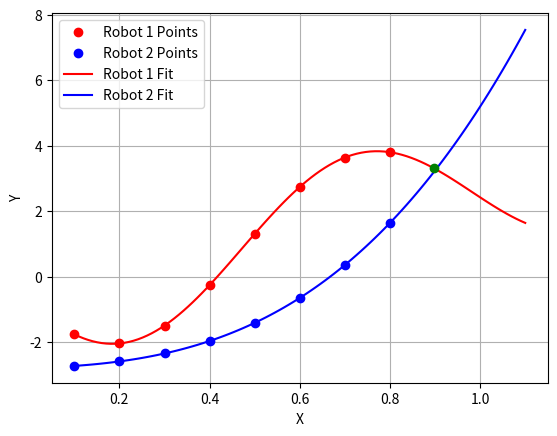

Reproduce this figure in Python.
import numpy as np
import matplotlib.pyplot as plt
from scipy.optimize import curve_fit
from scipy.integrate import quad

x = np.array([0.1, 0.2, 0.3, 0.4, 0.5, 0.6, 0.7, 0.8])
y1 = np.array([-1.761, -2.039, -1.492, -0.255, 1.31, 2.743, 3.642, 3.804])
y2 = np.array([-2.725, -2.588, -2.345, -1.963, -1.409, -0.647, 0.358, 1.644])
XF = 1.1

def func1(x, A, B, C):
    return A * np.sqrt(x**3) + B * np.sin(6*x + 3.5) + C*(x**2)

def func2(x, P, Q, H):    
    return P*x**3 + Q*np.sqrt(x**3) + H*np.cos(x/2)

#от 0.1 до 0.8, потом расширяем до 1.1
popt1, _ = curve_fit(func1, x, y1)
popt2, _ = curve_fit(func2, x, y2)

print("Oптимальные параметры для функции:")
print(popt1)
print(popt2)

#создать новый массив
X_fit = np.linspace(0.1, XF, 100)
y1_new = func1(X_fit, *popt1)
y2_new = func2(X_fit, *popt2)

#точка
idx = np.argwhere(np.diff(np.sign(y1_new - y2_new))).flatten()
x_cross, y_cross = X_fit[idx], y1_new[idx]

def integrand1(x):
    return np.sqrt(1 + (func1(x, *popt1))**2)

def integrand2(x):
    return np.sqrt(1 + (func2(x, *popt2))**2)

#длина кривых
length1, _ = quad(integrand1, 0.1, XF)
length2, _ = quad(integrand2, 0.1, XF)

print("Длина кривой для функции 1:", length1)
print("Длина кривой для функции 2:", length2)

plt.plot(x, y1, 'ro', label='Robot 1 Points')
plt.plot(x, y2, 'bo', label='Robot 2 Points')
plt.plot(X_fit, func1(X_fit, *popt1), 'r-', label='Robot 1 Fit')
plt.plot(X_fit, func2(X_fit, *popt2), 'b-', label='Robot 2 Fit')
plt.plot(x_cross, y_cross, 'go')
plt.xlabel('X')
plt.ylabel('Y')
plt.legend()
plt.grid(True)
plt.show()


